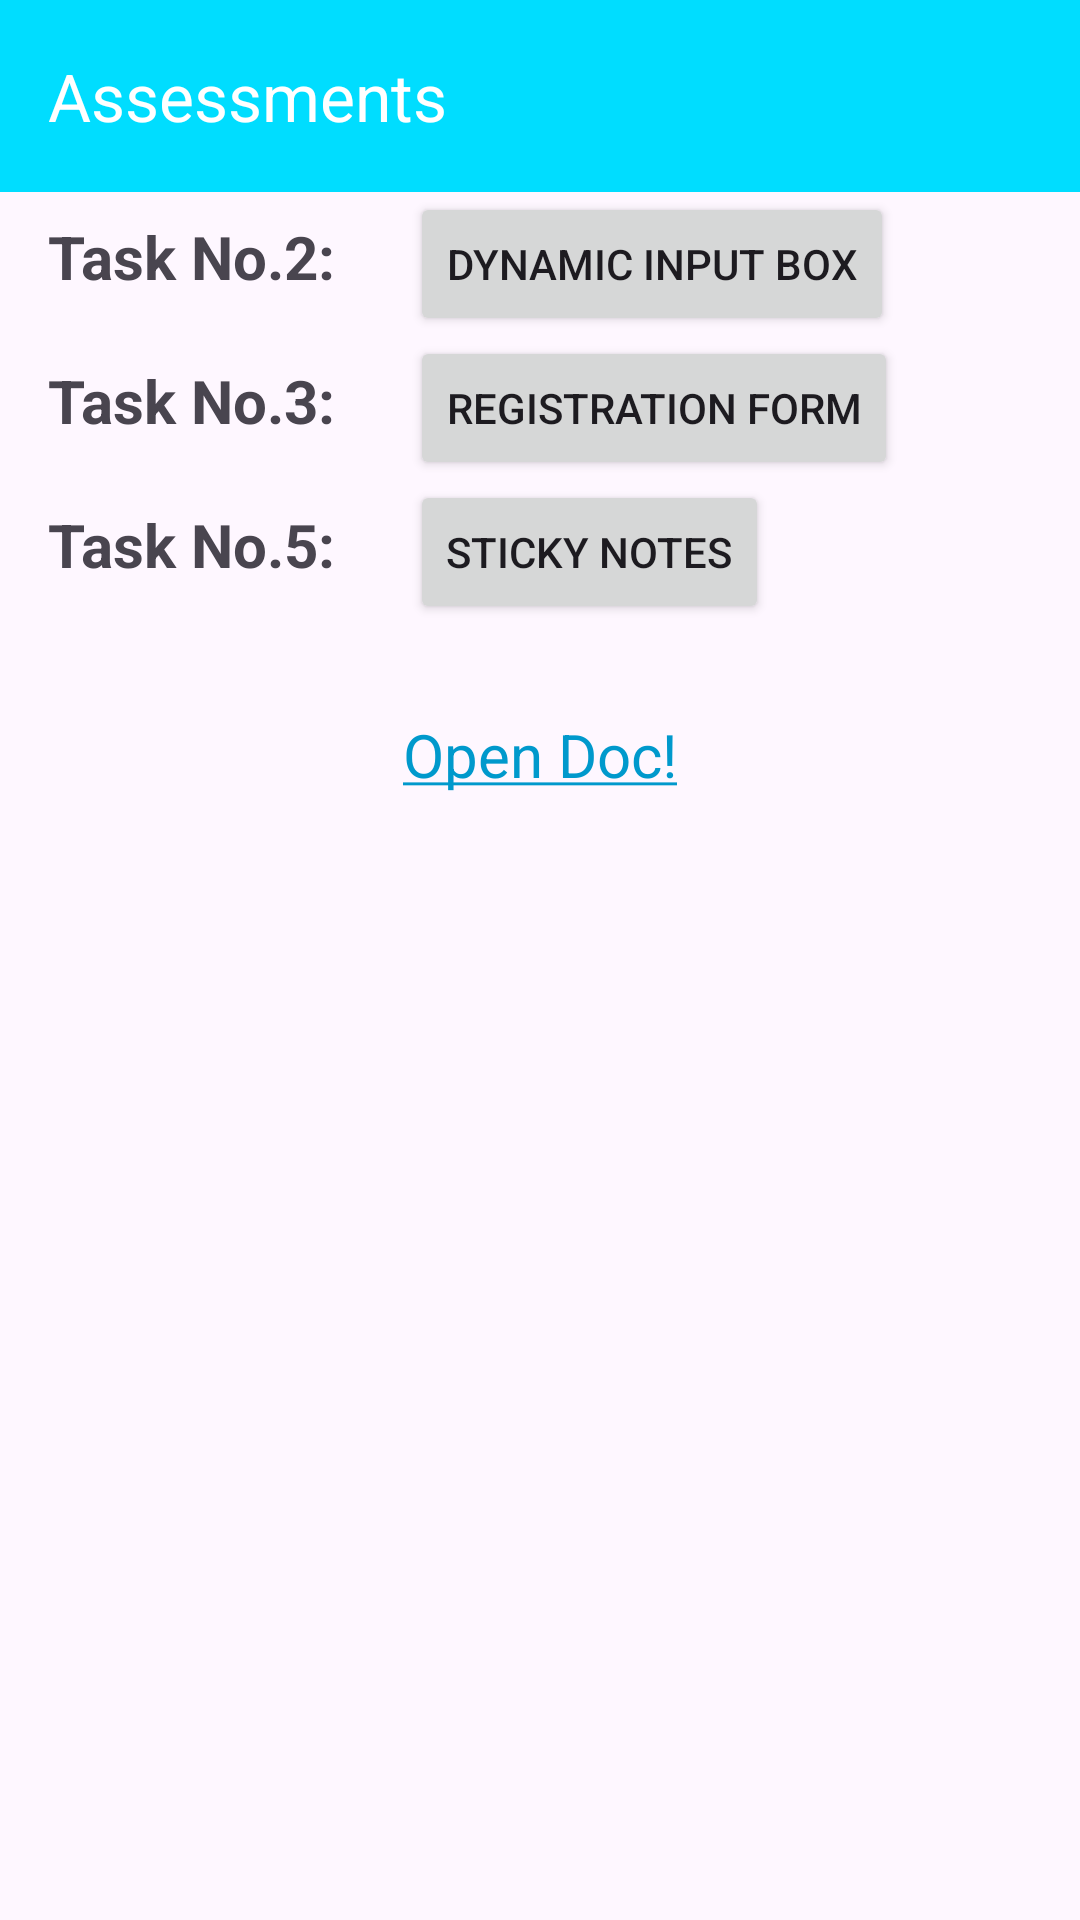

Reconstruct the res/layout file that produces this screen, plus the resources it refers to.
<!-- AndroidManifest.xml: application theme Theme.Assessment -->
<!-- res/layout/activity_main.xml -->
<?xml version="1.0" encoding="utf-8"?>
<LinearLayout xmlns:android="http://schemas.android.com/apk/res/android"
    xmlns:tools="http://schemas.android.com/tools"
    xmlns:app="http://schemas.android.com/apk/res-auto"
    android:layout_width="match_parent"
    android:layout_height="match_parent"
    android:orientation="vertical"
    tools:context=".activity.activity.MainActivity">

    <com.google.android.material.appbar.AppBarLayout
        android:layout_width="match_parent"
        android:layout_height="wrap_content"
        android:background="@android:color/holo_blue_bright" >

        <com.google.android.material.appbar.MaterialToolbar
            android:layout_width="match_parent"
            android:layout_height="?actionBarSize"
            app:title="Assessments"
            app:titleTextColor="@color/white" />

    </com.google.android.material.appbar.AppBarLayout>

    <LinearLayout
        android:layout_width="match_parent"
        android:layout_height="wrap_content"
        android:layout_marginHorizontal="16dp"
        android:orientation="horizontal" >

        <TextView
            android:layout_width="wrap_content"
            android:layout_height="wrap_content"
            android:text="Task No.2: "
            android:textStyle="bold"
            android:textSize="20sp" />


        <Button
            android:id="@+id/edit_text_task"
            android:layout_width="wrap_content"
            android:layout_height="wrap_content"
            android:text="Dynamic Input Box"
            android:layout_marginStart="20dp"/>

    </LinearLayout>

    <LinearLayout
        android:layout_width="match_parent"
        android:layout_height="wrap_content"
        android:layout_marginHorizontal="16dp"
        android:orientation="horizontal" >

        <TextView
            android:layout_width="wrap_content"
            android:layout_height="wrap_content"
            android:text="Task No.3: "
            android:textStyle="bold"
            android:textSize="20sp" />


        <Button
            android:id="@+id/registration_form"
            android:layout_width="wrap_content"
            android:layout_height="wrap_content"
            android:text="Registration Form"
            android:layout_marginStart="20dp"/>

    </LinearLayout>

    <LinearLayout
        android:layout_width="match_parent"
        android:layout_height="wrap_content"
        android:layout_marginHorizontal="16dp"
        android:orientation="horizontal" >

        <TextView
            android:layout_width="wrap_content"
            android:layout_height="wrap_content"
            android:text="Task No.5: "
            android:textStyle="bold"
            android:textSize="20sp" />

        <Button
            android:id="@+id/sticky_notes"
            android:layout_width="wrap_content"
            android:layout_height="wrap_content"
            android:text="Sticky Notes"
            android:layout_marginStart="20dp" />

    </LinearLayout>


    <TextView
        android:id="@+id/doc"
        android:layout_width="wrap_content"
        android:layout_height="wrap_content"
        android:text="@string/open_doc"
        android:textSize="20sp"
        android:textColor="@android:color/holo_blue_dark"
        android:layout_marginTop="30dp"
        android:layout_gravity="center" />

</LinearLayout>
<!-- resources referenced by this layout -->
<resources>
  <string name="open_doc"><u>Open Doc!</u></string>
  <style name="Theme.Assessment" parent="Base.Theme.Assessment" />
  <style name="Base.Theme.Assessment" parent="Theme.Material3.DayNight.NoActionBar">
          
           <item name="colorPrimary">@android:color/holo_blue_bright</item>
      </style>
  <!-- not gathered from this repository: default colours our renderer supplied (Android Studio template values) -->
  <color name="white">#FFFFFFFF</color>
</resources>
